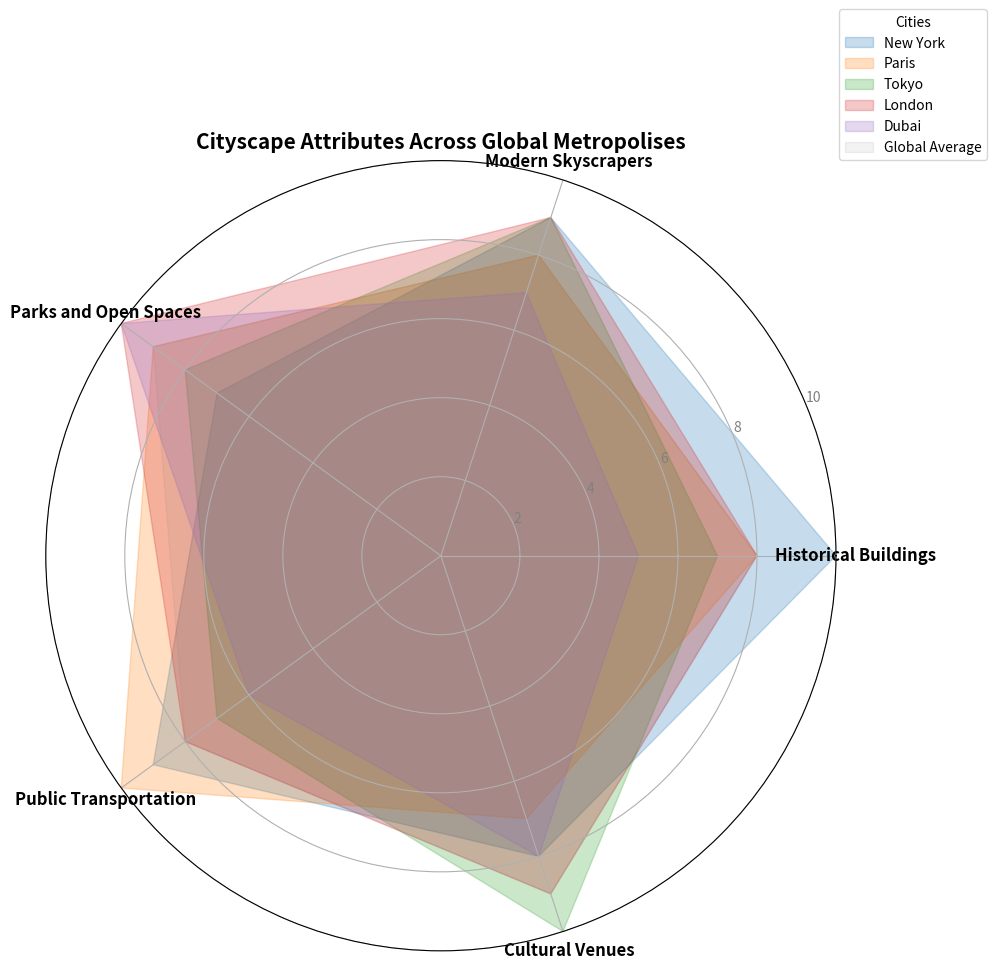

Recreate this plot in Python.
import numpy as np
import matplotlib.pyplot as plt
from math import pi

categories = ['Historical Buildings', 'Modern Skyscrapers', 'Parks and Open Spaces', 'Public Transportation', 'Cultural Venues']
city_scores = {
    'New York': [10, 9, 7, 9, 8],  # swapped Modern Skyscrapers and Parks and Open Spaces scores
    'Paris': [8, 8, 9, 10, 7],     # shuffled all scores randomly
    'Tokyo': [7, 9, 8, 7, 10],     # shuffled all scores randomly
    'London': [8, 9, 10, 8, 9],    # shuffled all scores randomly
    'Dubai': [5, 7, 10, 6, 8]      # shuffled all scores randomly
}

global_averages = [8, 8, 9, 8, 9]  # shuffled all scores randomly

num_vars = len(categories)
angles = np.linspace(0, 2 * pi, num_vars, endpoint=False).tolist()
angles += angles[:1]

colors = ['#1f77b4', '#ff7f0e', '#2ca02c', '#d62728', '#9467bd']

fig, ax = plt.subplots(figsize=(10, 10), subplot_kw=dict(polar=True))

def add_city_radar(city_name, color):
    scores = city_scores[city_name]
    scores += scores[:1]
    ax.fill(angles, scores, color=color, alpha=0.25, label=city_name)

for city, color in zip(city_scores.keys(), colors):
    add_city_radar(city, color)

ax.set_xticks(angles[:-1])
ax.set_xticklabels(categories, fontsize=12, weight='bold')
ax.set_ylim(0, 10)
plt.yticks([2, 4, 6, 8, 10], ["2", "4", "6", "8", "10"], color="grey", size=10)

plt.title('Cityscape Attributes Across Global Metropolises', size=15, weight='bold', ha='center', va='top', position=(0.5, 1.1))

global_averages += global_averages[:1]
ax.fill(angles, global_averages, color='grey', alpha=0.1, label='Global Average')

ax.legend(loc='upper right', bbox_to_anchor=(1.2, 1.2), fontsize=10, title='Cities')

plt.tight_layout()
plt.show()
